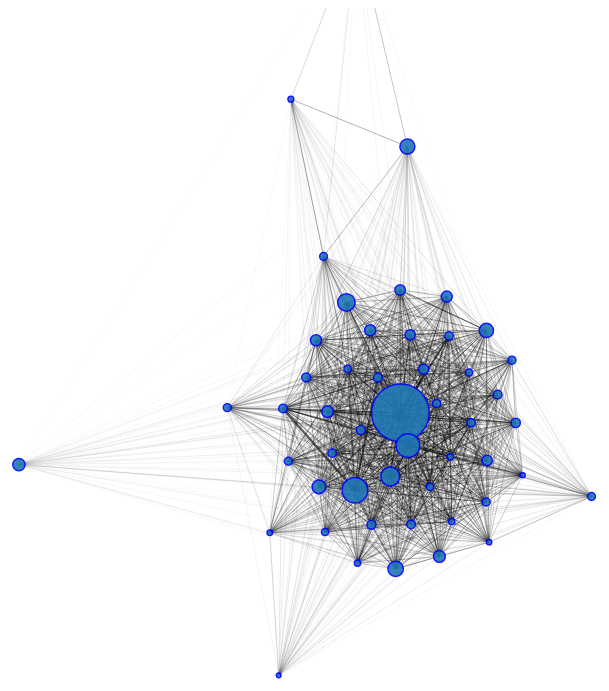
D3 v3 page, settled after 480 driven frames (8 s of simulated time); the page loaded 1 data file(s).



// add the tooltip area to the webpage
var tooltip = d3.select("body").append("div")
    .attr("class", "tooltip")
    .style("opacity", 0);
    
var width = 960,
    height = 800;

var color = d3.scale.category20();

var force = d3.layout.force()
    .charge(-12000) // repulsive force 
    .linkDistance(100)
    .gravity(0.8) // forces things to get closer to center
    .size([width, height]);

var svg = d3.select("body").append("svg")
    .attr("width", width)
    .attr("height", height);

d3.json("test.json", function(error, graph) {
      force
          .nodes(graph.nodes)
          .links(graph.links)
           .linkStrength(function(link) {
            console.log(link.value)
            return link.value;
        })


      .start();

     var link = svg.selectAll(".link")
         .data(graph.links)
       .enter().append("line")
         .attr("class", "link")
         .style("stroke-width", function(d) { return Math.sqrt(d.value)/5; }) // size of edges proportional to user in common between nodes
   
     var node = svg.selectAll(".node")
         .data(graph.nodes)
       .enter().append("circle")
         .attr("class", "node")
         .attr("r", function(d){return Math.sqrt(d.time)/100}) // area of circles proportional to total time on page
         .style("fill", function(d) { return color(d.group); });
   
    node.on("mouseover", function(d) {console.log(d.name, d.users)
 
 
     //  tooltip offset //
	var offsetL = 60;
	var offsetT = 60;
	
	// when mouse is over a node, show tooltip
	var mouse = d3.mouse(svg.node()).map( function(d) { return parseInt(d); } );

	tooltip.transition()
	   .duration(200)
	   .attr("r",6)
	   .style("opacity", 1)
	   
	tooltip.html(d.name)
		.style("left", (d3.event.pageX + 30) + "px")
	   .style("top", (d3.event.pageY - 40) + "px");


					        
     } // end mouseover
     )
     
     // when mouse goes out, hide tooltip
     node.on("mouseout", function(d) {tooltip.style("opacity", 0)
     }) // end mousout
     
      
    node.append("title")
          .text(function(d) { return d.name; });
    
      force.on("tick", function() {
        link.attr("x1", function(d) { return d.source.x; })
            .attr("y1", function(d) { return d.source.y; })
            .attr("x2", function(d) { return d.target.x; })
            .attr("y2", function(d) { return d.target.y; });
    
        node.attr("cx", function(d) { return d.x; })
            .attr("cy", function(d) { return d.y; });
      });
  
});



### data: test.json
{
 "nodes": [
  {
   "name": "meanwhile brazil raining spiders",
   "time": 147808,
   "group": 1
  },
  {
   "name": "internet famous preteen metalheads bulli…",
   "time": 129537,
   "group": 1
  },
  {
   "name": "paula deen says course uses n word",
   "time": 196796,
   "group": 1
  },
  {
   "name": "guys wife gets drunk tells joke animates…",
   "time": 187787,
   "group": 1
  },
  {
   "name": "billy joel stuns vanderbilt once+in+a+li…",
   "time": 304362,
   "group": 1
  },
  {
   "name": "two+year+old onion story perfectly predi…",
   "time": 276440,
   "group": 1
  },
  {
   "name": "sale video toronto mayor rob ford smokin…",
   "time": 892650,
   "group": 1
  },
  {
   "name": "even minute watching hulk hogan sex cano…",
   "time": 156125,
   "group": 1
  },
  "... 42 more items"
 ],
 "links": [
  {
   "source": 0,
   "target": 1,
   "value": 0.05
  },
  {
   "source": 0,
   "target": 13,
   "value": 0.05
  },
  {
   "source": 0,
   "target": 34,
   "value": 1.6
  },
  {
   "source": 0,
   "target": 20,
   "value": 0.1
  },
  {
   "source": 0,
   "target": 46,
   "value": 0.05
  },
  {
   "source": 0,
   "target": 17,
   "value": 0.05
  },
  {
   "source": 0,
   "target": 37,
   "value": 3.5
  },
  {
   "source": 0,
   "target": 9,
   "value": 0.15
  },
  "... 1,167 more items"
 ]
}